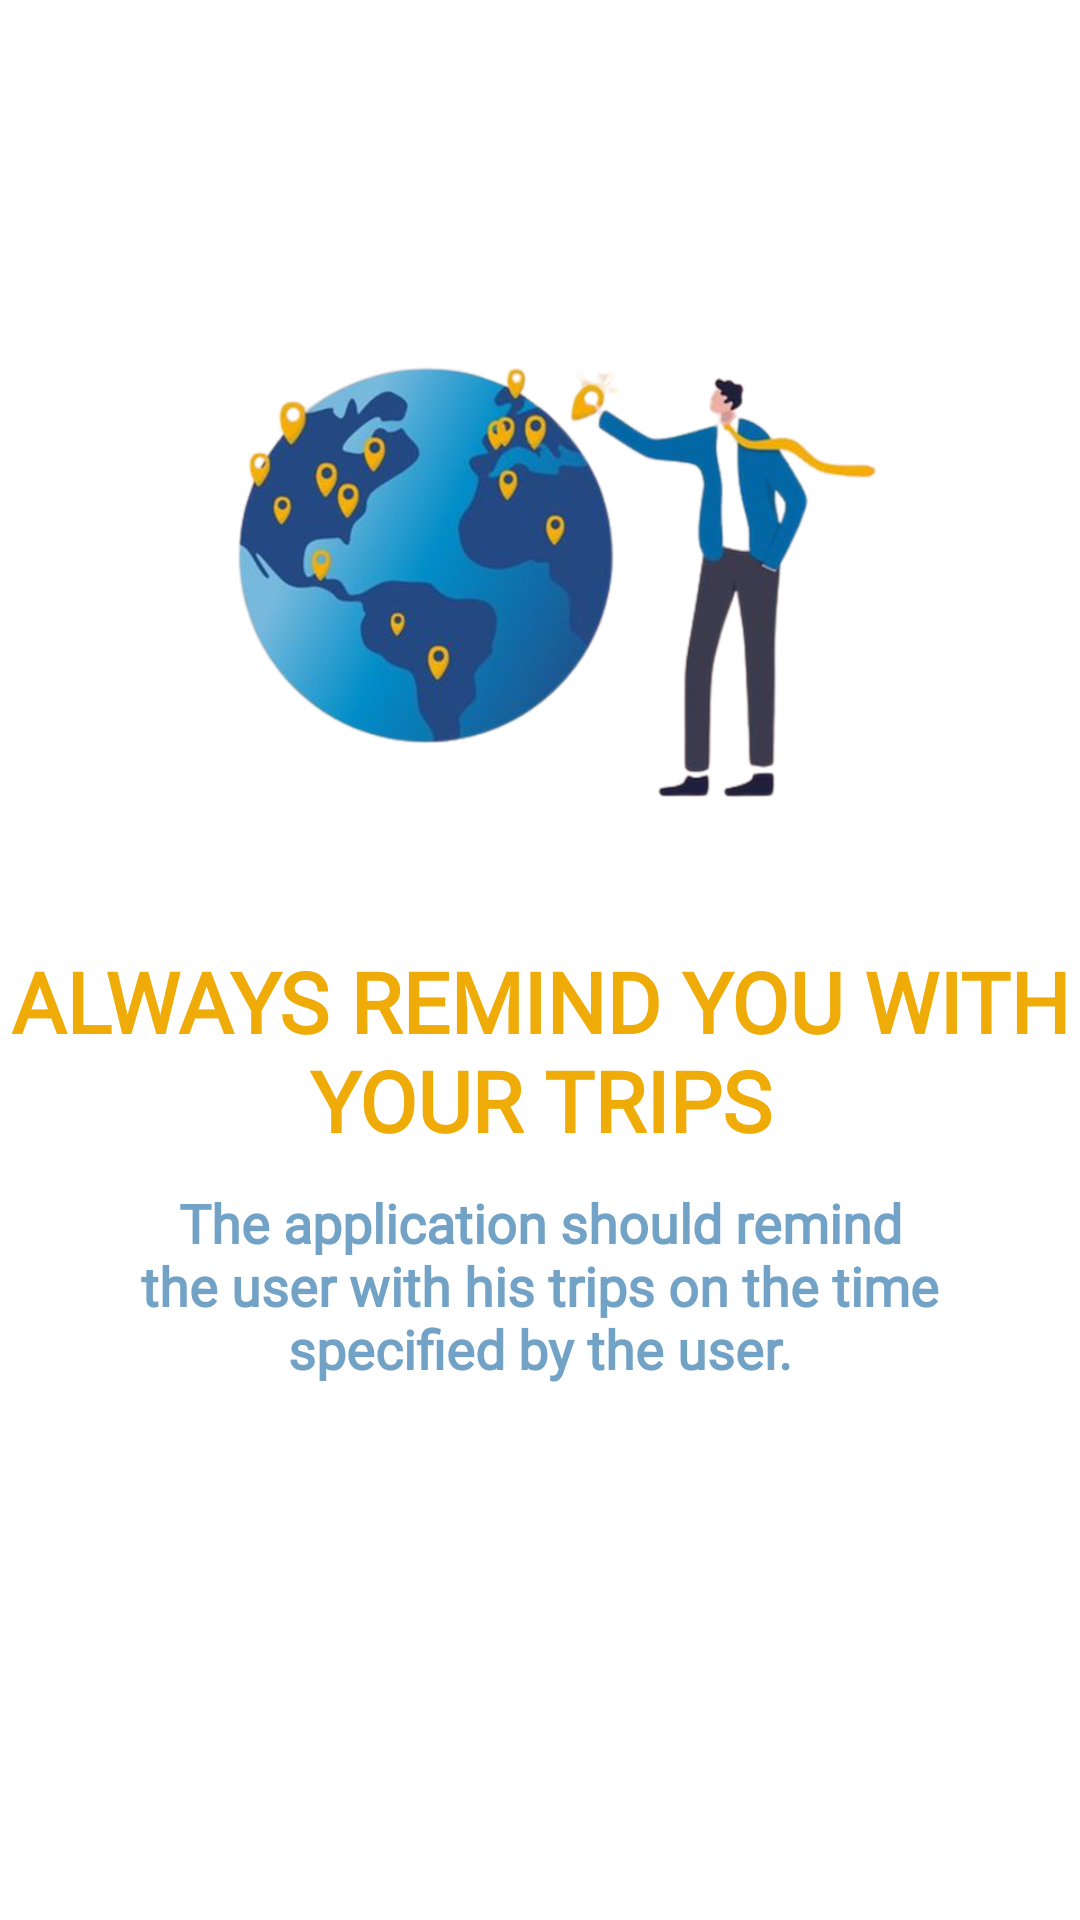

The Android layout XML behind this screen, and the referenced resources:
<!-- AndroidManifest.xml: application theme Theme.TripPlanner -->
<!-- res/layout/fragment_second.xml -->
<?xml version="1.0" encoding="utf-8"?>
<layout xmlns:android="http://schemas.android.com/apk/res/android"
    xmlns:app="http://schemas.android.com/apk/res-auto"
    xmlns:tools="http://schemas.android.com/tools">

    <androidx.constraintlayout.widget.ConstraintLayout
        android:layout_width="match_parent"
        android:layout_height="match_parent"
        tools:context=".ui.onboarding.SecondFragment">

        <ImageView
            android:id="@+id/im_title_image_second"
            android:layout_width="250dp"
            android:layout_height="250dp"
            android:layout_marginTop="10dp"
            android:src="@drawable/second_pic"
            app:layout_constraintBottom_toBottomOf="parent"
            app:layout_constraintEnd_toEndOf="parent"
            app:layout_constraintHorizontal_bias="0.5"
            app:layout_constraintStart_toStartOf="parent"
            app:layout_constraintTop_toTopOf="parent"
            app:layout_constraintVertical_bias="0.118" />

        <TextView
            android:id="@+id/tv_title_second"
            android:layout_width="match_parent"
            android:layout_height="wrap_content"
            android:layout_marginTop="10dp"
            android:fontFamily="@font/comfortaasemibold"
            android:text="ALWAYS REMIND YOU WITH YOUR TRIPS"
            android:textAlignment="center"
            android:textColor="#efab08"
            android:textSize="28sp"
            android:textStyle="bold"
            app:layout_constraintEnd_toEndOf="parent"
            app:layout_constraintHorizontal_bias="0.5"
            app:layout_constraintStart_toStartOf="parent"
            app:layout_constraintTop_toBottomOf="@+id/im_title_image_second" />

        <TextView
            android:id="@+id/tv_description_second"
            android:layout_width="match_parent"
            android:layout_height="wrap_content"
            android:layout_marginHorizontal="30dp"
            android:layout_marginTop="10dp"
            android:fontFamily="@font/comfortaabold"
            android:text="The application should remind the user with his trips on the time specified by the user."
            android:textAlignment="center"
            android:textColor="@color/blue"
            android:textSize="18sp"
            android:textStyle="bold"
            app:layout_constraintEnd_toEndOf="parent"
            app:layout_constraintHorizontal_bias="0.5"
            app:layout_constraintStart_toStartOf="parent"
            app:layout_constraintTop_toBottomOf="@+id/tv_title_second" />


    </androidx.constraintlayout.widget.ConstraintLayout>
</layout>
<!-- resources referenced by this layout -->
<resources>
  <color name="blue">#72a2c6</color>
  <!-- drawable second_pic: png bitmap (drawable, 286768 bytes) -->
  <style name="Theme.TripPlanner" parent="Theme.MaterialComponents.DayNight.DarkActionBar">
          
          <item name="colorPrimary">@color/blue</item>
          <item name="colorPrimaryVariant">@color/purple_700</item>
          <item name="colorOnPrimary">@color/white</item>
          
          <item name="colorSecondary">@color/blue</item>
          <item name="colorSecondaryVariant">@color/teal_700</item>
          <item name="colorOnSecondary">@color/white</item>
          
          <item name="android:statusBarColor">@color/blue</item>
          
      </style>
  <color name="purple_700">#FF3700B3</color>
  <color name="white">#FFFFFFFF</color>
  <color name="teal_700">#FF018786</color>
</resources>
